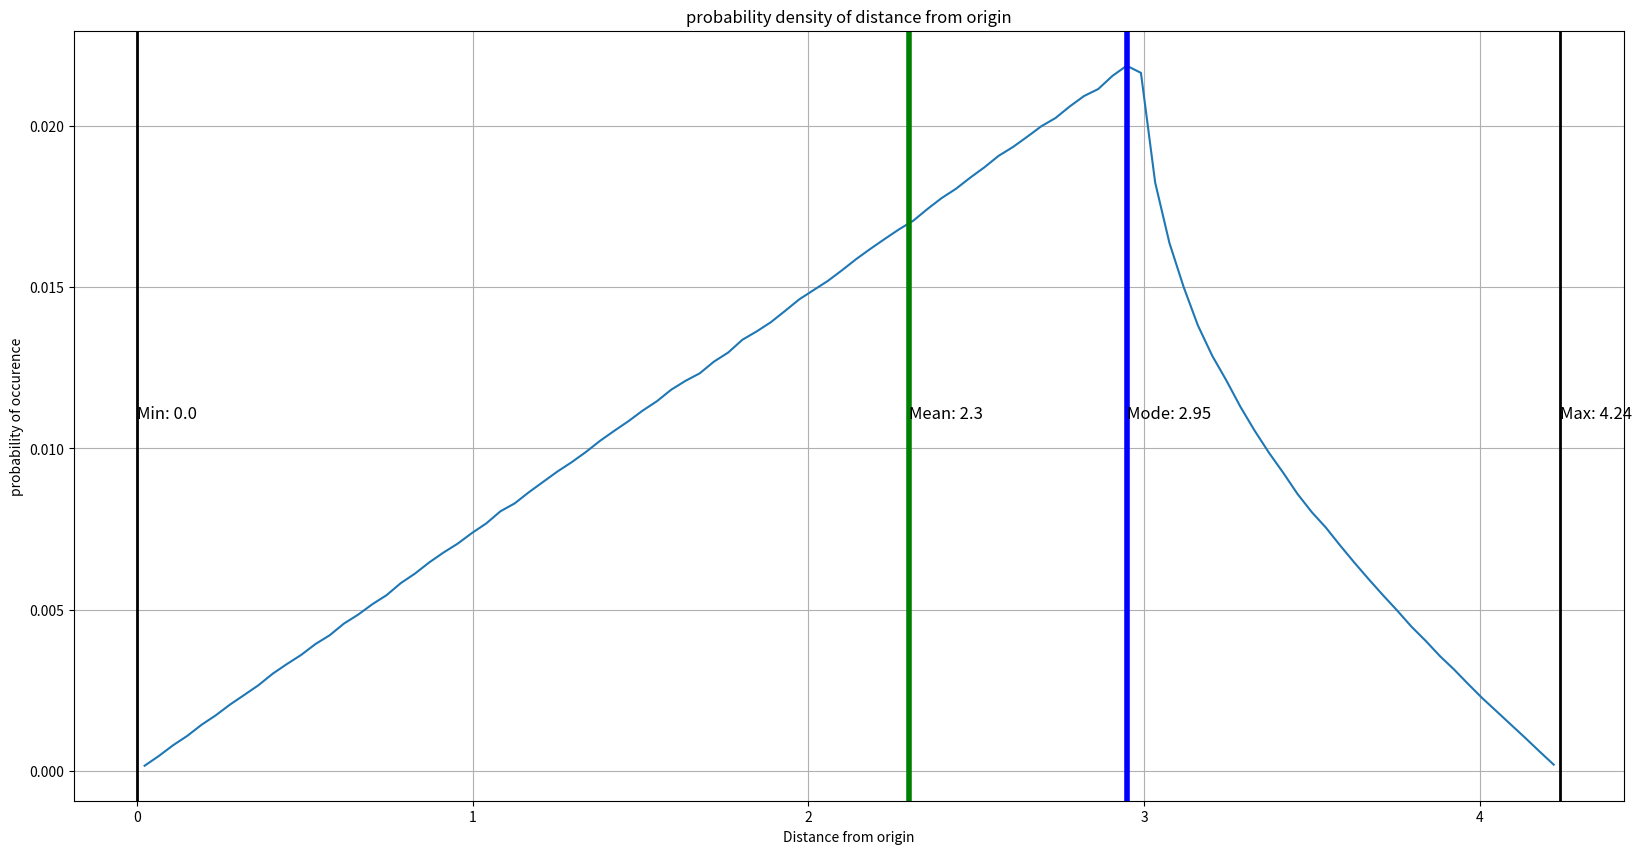

Here is the Python script that generated this plot:
# -*- coding: utf-8 -*-
"""
Created on Sat Apr  4 13:09:17 2020

[redacted]


Problem Statement: If you were to pick up points randomly from a square grid of dimension 6 x 6 
and then find the distance of the point from the centre of the square, what is the mean distance 
of the points from the centre of the square grid. It turns out that the mean distance is 
actually the universal parabolic constant:  sqrt(2) + log(1+sqrt(2)) ~ 2.2955

[redacted]
[redacted]



"""


import numpy as np
import matplotlib.pyplot as plt

plt.close('all')
numDataPoints = np.int32(1e7)
xCordinate = np.random.uniform(low=-3,high=+3,size=numDataPoints);
yCordinate = np.random.uniform(low=-3,high=+3,size=numDataPoints);
XYtuple = np.vstack((xCordinate,yCordinate)).T
distFromOrigin = np.linalg.norm(XYtuple,axis=1);
minDist = round(np.amin(distFromOrigin)*100)/100;
maxDist = round(np.amax(distFromOrigin)*100)/100;
numBins = np.int32(1e2)
counts,binEdges = np.histogram(distFromOrigin,bins=numBins);
binCentres = (binEdges[0:-1] + binEdges[1::])/2;
pmf = counts/np.sum(counts) # probability mass function
meanDistanceFromOrigin = np.sum(binCentres*pmf) # expectation = weighted sum of values
meanDistanceFromOrigin = round(np.amax(meanDistanceFromOrigin)*100)/100;
modeDistanceFromOrigin = round(binCentres[np.argmax(pmf)]*100)/100;


# plt.figure(1,figsize=(20,10));
# plt.title('Histogram of distance from origin');
# plt.hist(distFromOrigin,bins=numBins);
# # plt.axvline(minDist,color='k');
# # plt.axvline(maxDist,color='k');
# # plt.text(minDist,0,str(minDist))
# # plt.text(maxDist,0,str(maxDist))
# plt.xlabel('Distance from origin');
# plt.ylabel('Frequency of occurence');
# plt.grid(True)


plt.figure(1,figsize=(20,10));
plt.title('probability density of distance from origin');
plt.plot(binCentres,pmf);
plt.axvline(minDist,linewidth=2,color='k');
plt.axvline(maxDist,linewidth=2,color='k');
plt.axvline(meanDistanceFromOrigin,linewidth=4, color='g');
plt.axvline(modeDistanceFromOrigin,linewidth=4, color='b');
plt.text(minDist,np.amax(pmf)/2,'Min: ' + str(minDist),fontsize=12)
plt.text(maxDist,np.amax(pmf)/2,'Max: ' + str(maxDist),fontsize=12)
plt.text(meanDistanceFromOrigin,np.amax(pmf)/2,'Mean: ' + str(meanDistanceFromOrigin),fontsize=12);
plt.text(modeDistanceFromOrigin,np.amax(pmf)/2,'Mode: ' + str(modeDistanceFromOrigin),fontsize=12)
plt.xlabel('Distance from origin');
plt.ylabel('probability of occurence');
plt.grid(True)